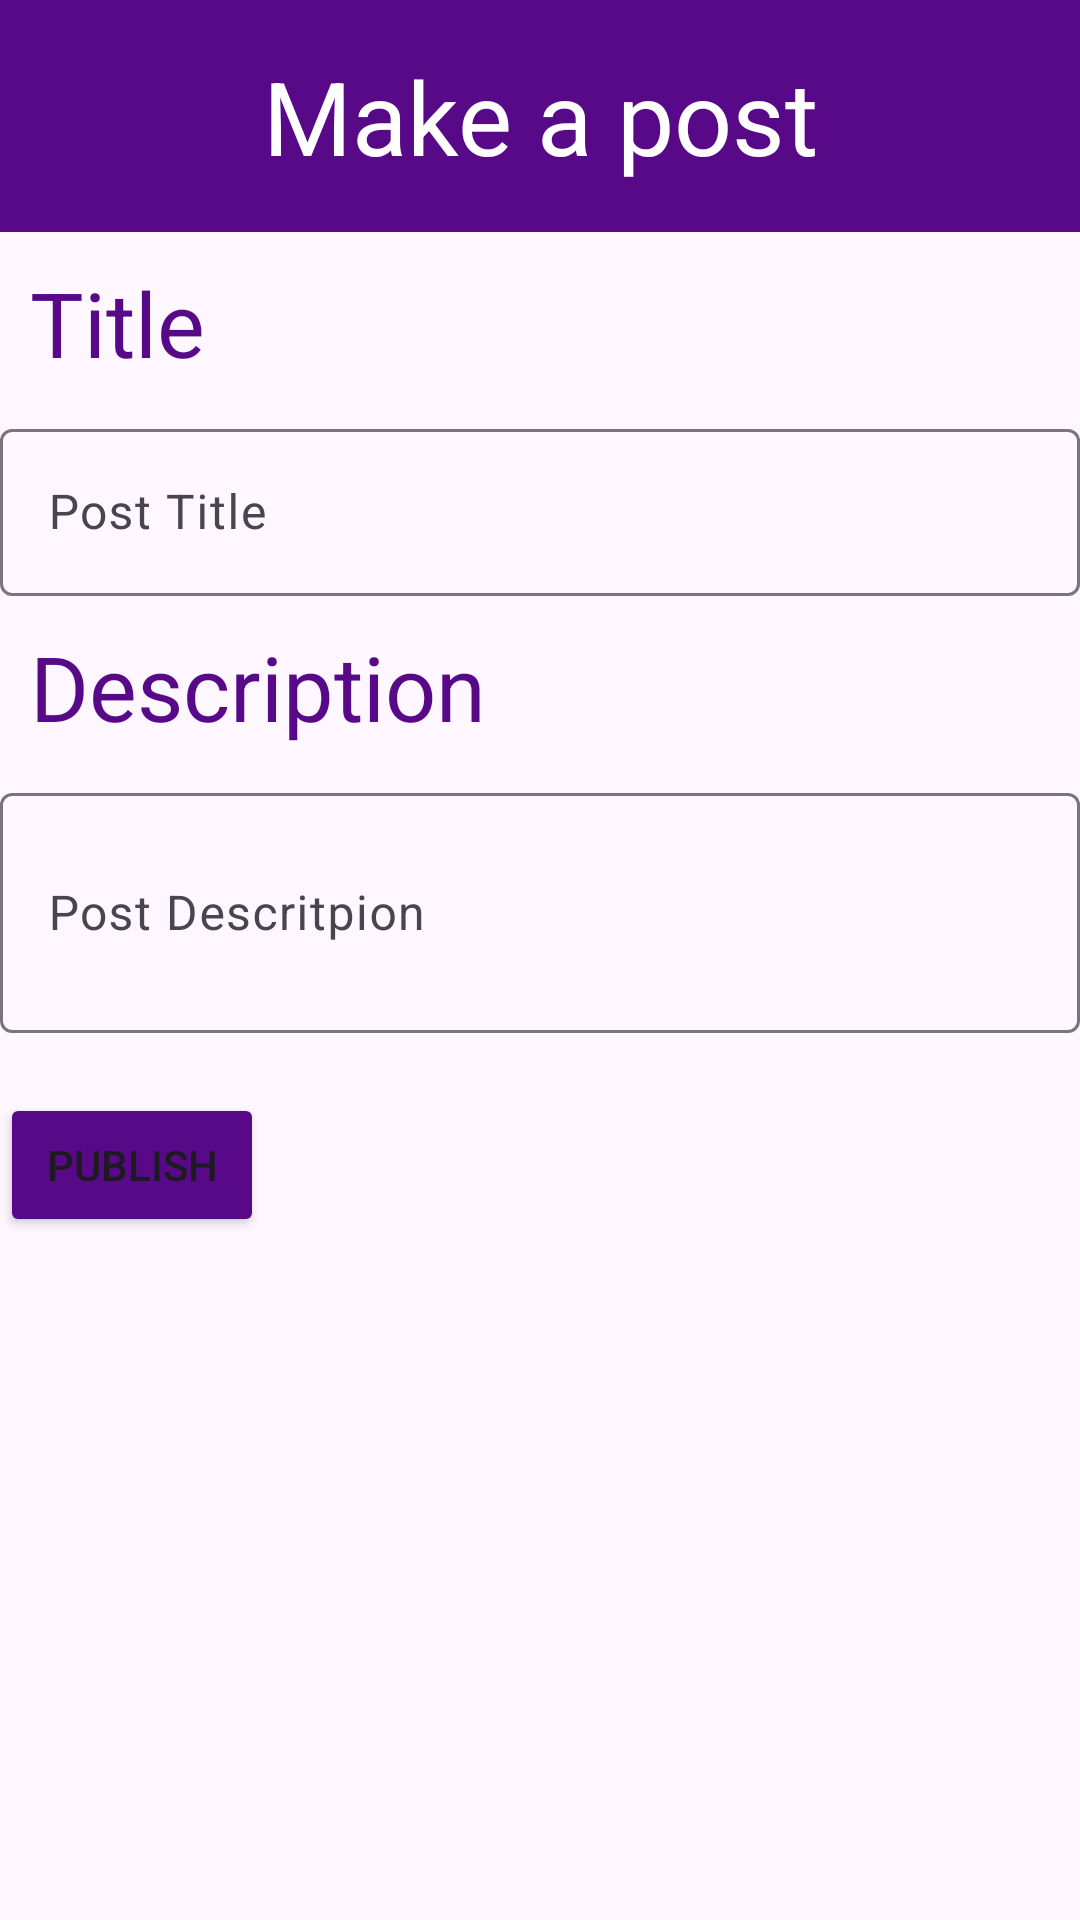

Produce the Android XML layout that renders to this screen, including the resource entries it uses.
<!-- AndroidManifest.xml: application theme Theme.Unsocial -->
<!-- res/layout/activity_make_post.xml -->
<?xml version="1.0" encoding="utf-8"?>
<ScrollView xmlns:android="http://schemas.android.com/apk/res/android"
    xmlns:tools="http://schemas.android.com/tools"
    android:layout_width="match_parent"
    android:layout_height="match_parent"
    tools:context=".Make_Post">

    

    

    <LinearLayout
        android:id="@+id/post_page"
        android:layout_width="match_parent"
        android:layout_height="wrap_content"
        android:orientation="vertical">

        <TextView
            android:id="@+id/headerTextView"
            android:layout_width="match_parent"
            android:layout_height="wrap_content"
            android:background="@color/purple"
            android:padding="16dp"
            android:text="Make a post"
            android:textAlignment="center"
            android:textColor="@color/white"
            android:textSize="34sp" />

        <TextView
            android:layout_width="match_parent"
            android:layout_height="wrap_content"
            android:padding="10dp"
            android:text="Title"
            android:textAlignment="viewStart"
            android:textColor="@color/purple"
            android:textSize="30sp" />

        <com.google.android.material.textfield.TextInputLayout
            android:layout_width="match_parent"
            android:layout_height="match_parent">

            <com.google.android.material.textfield.TextInputEditText
                android:layout_width="match_parent"
                android:layout_height="wrap_content"
                android:hint="Post Title"
                android:id="@+id/User_Post_Title"/>
        </com.google.android.material.textfield.TextInputLayout>


        <TextView
            android:layout_width="match_parent"
            android:layout_height="wrap_content"
            android:padding="10dp"
            android:text="Description"
            android:textAlignment="viewStart"
            android:textColor="@color/purple"
            android:textSize="30sp" />

        <com.google.android.material.textfield.TextInputLayout
            android:layout_width="match_parent"
            android:layout_height="match_parent">

            <com.google.android.material.textfield.TextInputEditText
                android:layout_width="match_parent"
                android:layout_height="80dp"
                android:hint="Post Descritpion"
                android:id="@+id/User_Post_Description"/>
        </com.google.android.material.textfield.TextInputLayout>



        <Button
            android:id="@+id/Publish_Post"
            android:layout_width="wrap_content"
            android:layout_height="wrap_content"
            android:layout_centerHorizontal="true"
            android:layout_marginTop="20dp"
            android:text="Publish"
            android:padding="10dp"
            android:backgroundTint="@color/purple">
        </Button>

    </LinearLayout>

</ScrollView>
<!-- resources referenced by this layout -->
<resources>
  <color name="purple">#570987</color>
  <color name="white">#FFFFFFFF</color>
  <style name="Theme.Unsocial" parent="Base.Theme.Unsocial" />
  <style name="Base.Theme.Unsocial" parent="Theme.Material3.DayNight.NoActionBar">
          
          
      </style>
</resources>
